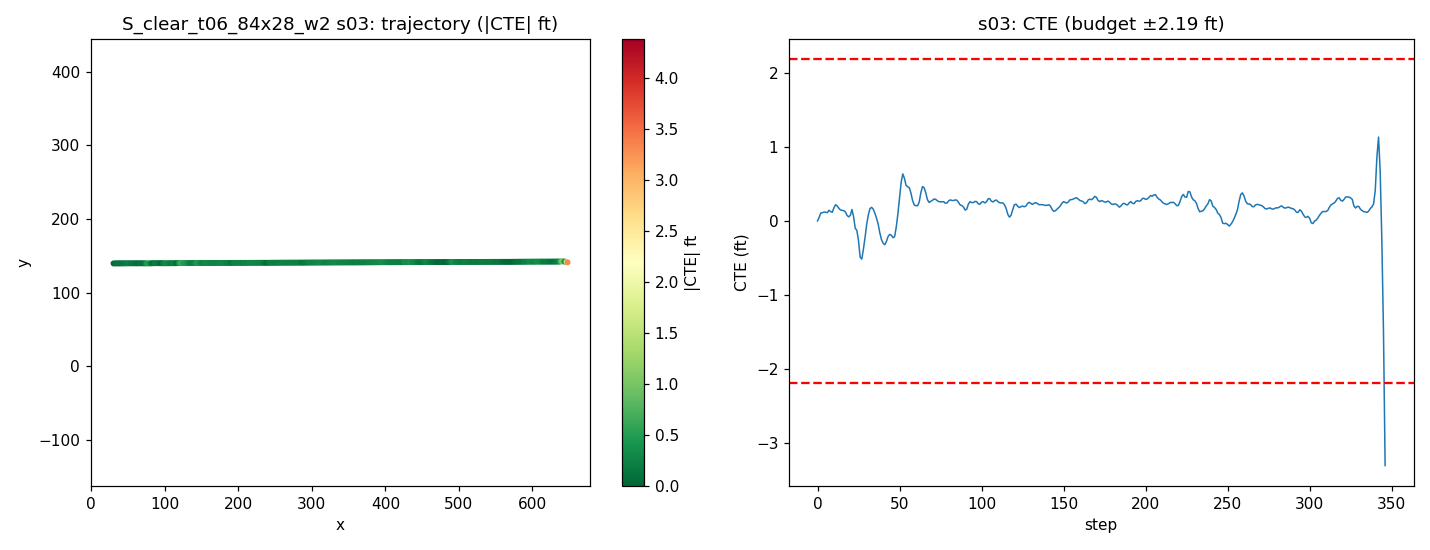

The file beside this chart, header and first rows:
step, time_sec, nn_steer, expert_steer, cte_m, cte_ft, speed_mph, x, y, yaw
0, 0.0, 0.01797, -0.001077, 0.001113, 0.003652, 21.37, 30.2, 139.6, 0.2616
1, 0.2, -0.006375, -0.01799, 0.01553, 0.05095, 21.52, 32.14, 139.6, 0.7493
2, 0.4, -0.02344, -0.02437, 0.03351, 0.11, 20.05, 33.99, 139.6, 0.7945
3, 0.6, 0.01648, -0.009126, 0.03482, 0.1142, 18.45, 35.71, 139.6, 0.173
4, 0.8, -0.01427, -0.01105, 0.03794, 0.1245, 17.3, 37.3, 139.6, 0.3224
5, 1.0, 0.006955, -0.005486, 0.03641, 0.1195, 17.24, 38.83, 139.6, 0.127
6, 1.2, 0.01188, -0.01454, 0.03527, 0.1157, 18.65, 40.43, 139.6, 0.1931
7, 1.4, -0.02844, -0.02503, 0.0449, 0.1473, 20.18, 42.18, 139.6, 0.5632
8, 1.6, 0.02088, -0.006663, 0.03953, 0.1297, 20.58, 44.01, 139.6, -0.07764
9, 1.8, 0.02209, -0.01013, 0.0368, 0.1207, 19.99, 45.83, 139.7, 0.1633
10, 2.0, -0.02096, -0.02944, 0.05491, 0.1801, 19.19, 47.57, 139.7, 0.9202
11, 2.2, -0.01911, -0.02425, 0.06796, 0.223, 18.76, 49.26, 139.7, 0.6398
12, 2.4, 0.003278, -0.008836, 0.06303, 0.2068, 19.01, 50.95, 139.7, -0.01996
13, 2.6, 0.003199, -0.01771, 0.05338, 0.1751, 19.72, 52.68, 139.7, -0.1217
14, 2.8, 0.006752, -0.01446, 0.04612, 0.1513, 20.25, 54.47, 139.7, -0.01404
15, 3.0, -0.003825, -0.01723, 0.0445, 0.146, 20.26, 56.29, 139.7, 0.1987
16, 3.2, -0.00381, -0.0143, 0.0433, 0.1421, 19.93, 58.08, 139.7, 0.1728
17, 3.4, -0.01285, -0.008104, 0.0386, 0.1266, 19.6, 59.85, 139.7, 0.03893
18, 3.6, 0.0203, 0.004826, 0.02402, 0.07879, 19.52, 61.59, 139.7, -0.3297
19, 3.8, 0.008186, -0.001077, 0.01772, 0.05814, 19.7, 63.35, 139.7, 0.06014
20, 4.0, 0.02077, -0.009804, 0.02392, 0.07849, 19.99, 65.12, 139.7, 0.4691
21, 4.2, -0.106, -0.02553, 0.04815, 0.158, 20.13, 66.92, 139.8, 1.106
22, 4.4, 0.04465, 0.03049, 0.0179, 0.05873, 20, 68.71, 139.7, -1.185
23, 4.6, 0.03809, 0.05334, -0.02917, -0.09571, 19.86, 70.49, 139.7, -1.29
24, 4.8, -0.07801, 0.01956, -0.03846, -0.1262, 19.83, 72.26, 139.7, 0.06746
25, 5.0, 0.002702, 0.06543, -0.08021, -0.2631, 19.85, 74.03, 139.7, -1.38
26, 5.2, 0.1069, 0.09659, -0.1486, -0.4875, 19.98, 75.81, 139.6, -2.079
27, 5.4, 0.009741, 0.04108, -0.1562, -0.5126, 20, 77.6, 139.6, 0.3909
28, 5.6, -0.002695, -0.0003869, -0.115, -0.3774, 20.04, 79.39, 139.6, 1.762
29, 5.8, 0.005058, -0.01484, -0.06644, -0.218, 20.03, 81.18, 139.7, 1.858
30, 6.0, -0.02535, -0.0284, -0.01266, -0.04153, 19.99, 82.97, 139.8, 1.972
31, 6.2, -0.00554, -0.04676, 0.02657, 0.08716, 19.96, 84.76, 139.8, 1.368
32, 6.4, -0.02634, -0.04422, 0.05232, 0.1717, 19.96, 86.54, 139.8, 0.9655
33, 6.6, -0.001802, -0.02313, 0.05694, 0.1868, 19.98, 88.32, 139.8, 0.2113
34, 6.8, -0.009949, -0.01, 0.04906, 0.161, 20.01, 90.11, 139.8, -0.1109
35, 7.0, 0.002684, 0.003644, 0.03206, 0.1052, 20.02, 91.9, 139.8, -0.4051
36, 7.2, -0.007854, 0.01064, 0.01215, 0.03987, 20.01, 93.69, 139.8, -0.4405
37, 7.4, -0.01213, 0.02062, -0.01268, -0.04159, 19.99, 95.48, 139.8, -0.6235
38, 7.6, 0.02148, 0.03583, -0.04885, -0.1603, 19.98, 97.27, 139.8, -1.019
39, 7.8, 0.006885, 0.03192, -0.0759, -0.249, 19.98, 99.05, 139.8, -0.5929
40, 8.0, 0.006858, 0.02599, -0.09066, -0.2974, 20, 100.8, 139.8, -0.1998
41, 8.2, 0.02414, 0.05334, -0.09718, -0.3188, 20.01, 102.6, 139.8, 0.06262
42, 8.4, -0.004632, 0.02333, -0.08396, -0.2755, 20.01, 104.4, 139.8, 0.7647
43, 8.6, -0.0166, 0.008763, -0.06364, -0.2088, 20, 106.2, 139.8, 0.8977
44, 8.8, -0.008729, 0.01445, -0.05471, -0.1795, 19.99, 108, 139.8, 0.4331
45, 9.0, -0.003575, 0.02238, -0.05799, -0.1903, 19.99, 109.8, 139.8, 0.03242
46, 9.2, 0.02504, 0.02717, -0.0681, -0.2234, 20, 111.6, 139.8, -0.1614
47, 9.4, 0.03777, 0.0121, -0.06376, -0.2092, 20, 113.4, 139.8, 0.444
48, 9.6, -0.0006099, -0.02105, -0.02479, -0.08133, 20, 115.1, 139.9, 1.675
49, 9.8, 0.01526, -0.03879, 0.03004, 0.09855, 20, 116.9, 139.9, 2.062
50, 10.0, -0.01649, -0.1142, 0.09755, 0.32, 20, 118.7, 140, 2.476
51, 10.2, -0.03583, -0.1254, 0.161, 0.5282, 20, 120.5, 140.1, 2.207
52, 10.4, -0.05669, -0.1009, 0.195, 0.6397, 19.99, 122.3, 140.1, 1.12
53, 10.6, 0.02152, -0.04189, 0.1766, 0.5795, 19.98, 124.1, 140.1, -0.7129
54, 10.8, 0.02813, -0.02563, 0.1475, 0.484, 19.99, 125.9, 140.1, -0.7715
55, 11.0, -0.01356, -0.03936, 0.1418, 0.4651, 20, 127.7, 140.1, 0.1427
56, 11.2, -0.0235, -0.03345, 0.1378, 0.4522, 20.01, 129.4, 140.1, 0.09051
57, 11.4, 0.003117, -0.01085, 0.1146, 0.376, 20.01, 131.2, 140.1, -0.6422
58, 11.6, 0.02, 0.0005426, 0.08401, 0.2756, 20.01, 133, 140.1, -0.8107
59, 11.8, 0.01115, -0.00453, 0.06655, 0.2183, 20, 134.8, 140, -0.274
... 287 more rows
